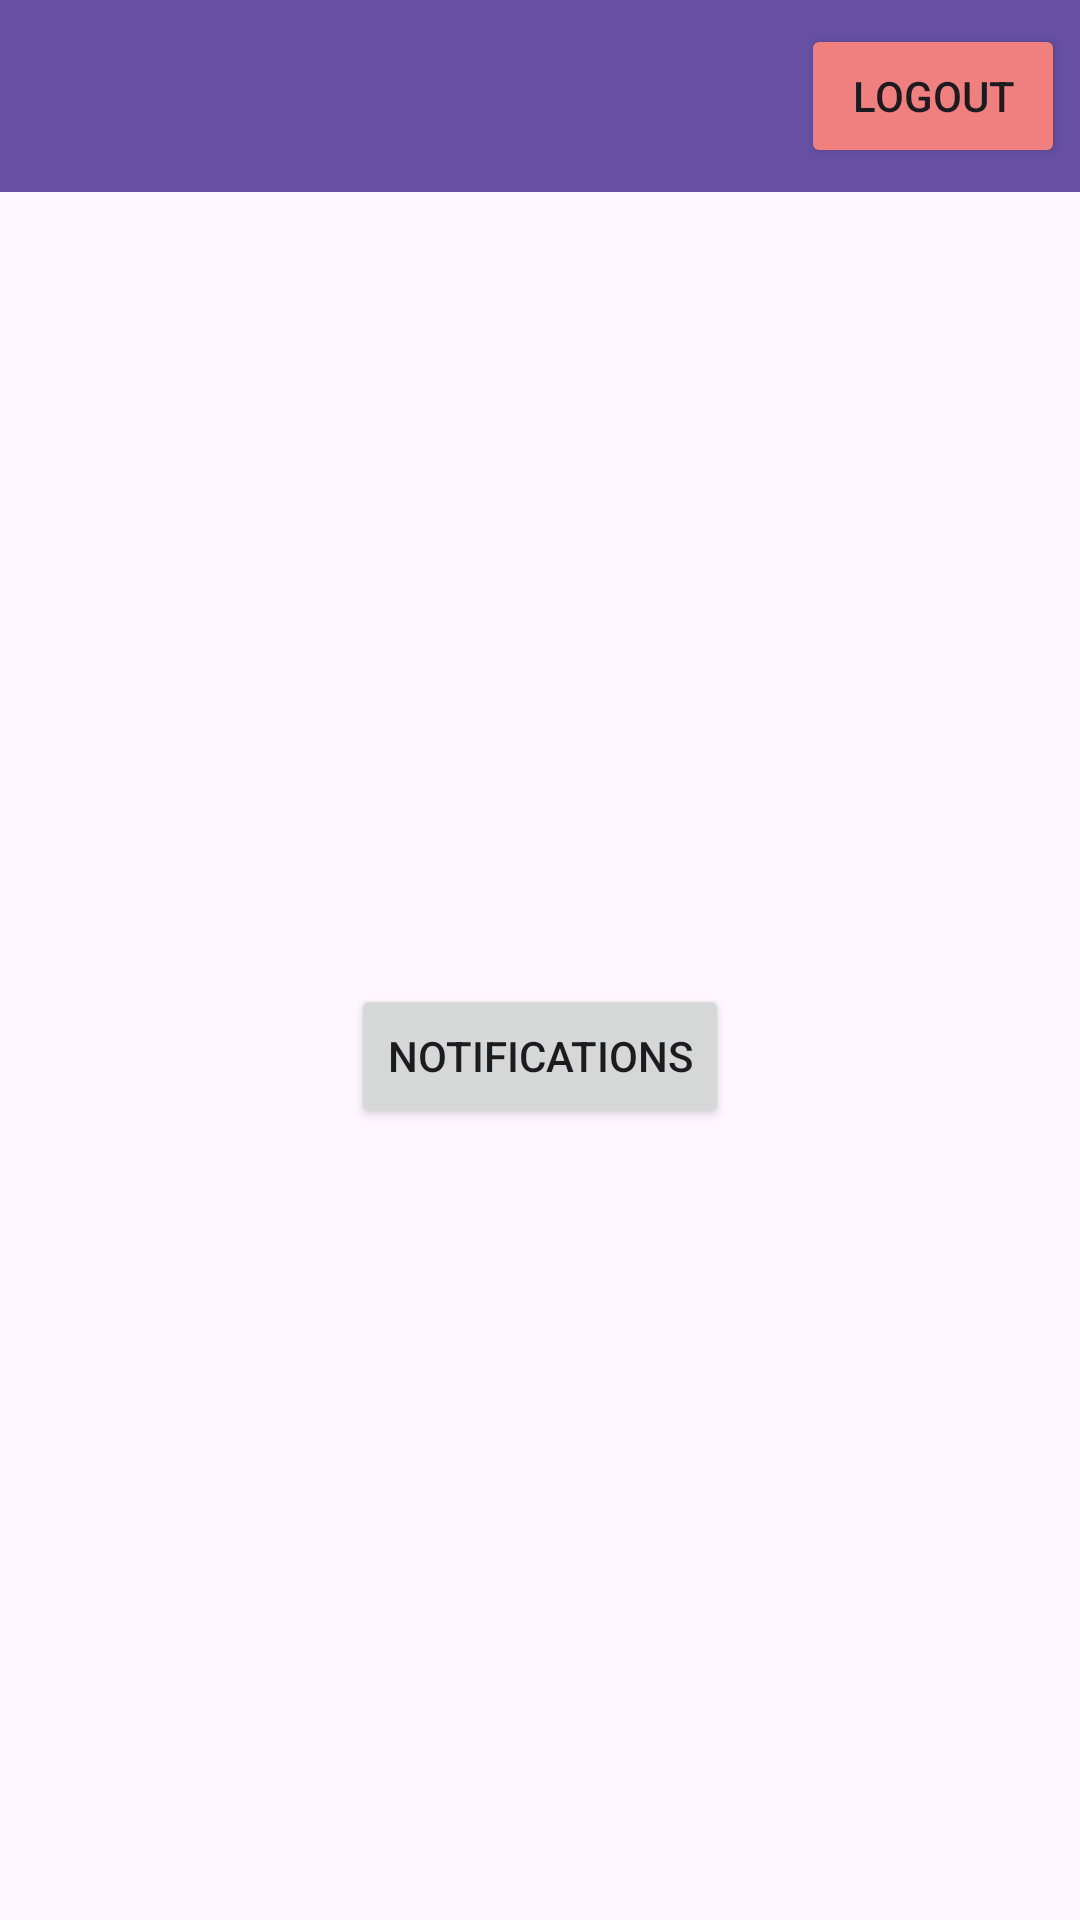

Produce the Android XML layout that renders to this screen, including the resource entries it uses.
<!-- AndroidManifest.xml: application theme Theme.PushNotifications -->
<!-- res/layout/activity_main.xml -->
<?xml version="1.0" encoding="utf-8"?>
<RelativeLayout xmlns:android="http://schemas.android.com/apk/res/android"
    xmlns:app="http://schemas.android.com/apk/res-auto"
    android:layout_width="match_parent"
    android:layout_height="match_parent"
    xmlns:tools="http://schemas.android.com/tools">

    <androidx.appcompat.widget.Toolbar
        android:id="@+id/toolbar"
        android:layout_width="match_parent"
        android:layout_height="?attr/actionBarSize"
        android:background="?attr/colorPrimary"
        android:theme="@style/ThemeOverlay.AppCompat.Dark.ActionBar"
        app:popupTheme="@style/ThemeOverlay.AppCompat.Light"/>

    <LinearLayout
        android:layout_width="match_parent"
        android:layout_height="?attr/actionBarSize"
        android:gravity="end|center_vertical">

        <Button
            android:id="@+id/btnLogout"
            android:layout_marginEnd="5dp"
            android:backgroundTint="@color/LightCoral"
            android:layout_width="wrap_content"
            android:layout_height="wrap_content"
            android:text="@string/logout">

        </Button>
    </LinearLayout>

    <LinearLayout
        android:layout_below="@id/toolbar"
        android:layout_width="match_parent"
        android:layout_height="match_parent"
        android:gravity="center">

        <Button
            android:id="@+id/btnNotifications"
            android:layout_width="wrap_content"
            android:layout_height="wrap_content"
            android:text="@string/notifications"/>

    </LinearLayout>

</RelativeLayout>
<!-- resources referenced by this layout -->
<resources>
  <color name="LightCoral">#F08080</color>
  <string name="logout">Logout</string>
  <string name="notifications">Notifications</string>
  <style name="Theme.PushNotifications" parent="Base.Theme.PushNotifications" />
  <style name="Base.Theme.PushNotifications" parent="Theme.Material3.DayNight.NoActionBar">
          
          
      </style>
</resources>
